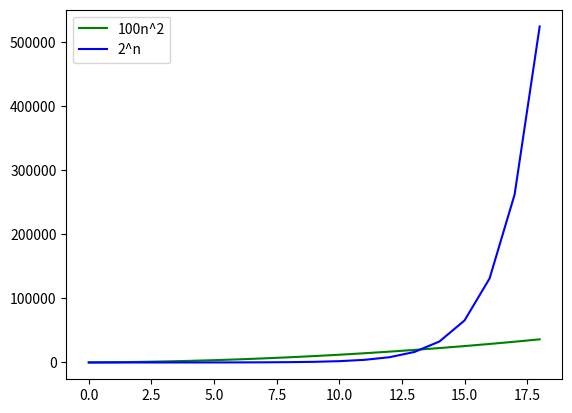

Python code for this plot:
import matplotlib.mlab as mlab
import matplotlib.pyplot as plt
import math
algorithm1 = []
algorithm2 = []
bettertime = []
i = 1
alg1 = 0
alg2 = 0
while i < 20:
	alg1 = 100*(i**2)
	alg2 = 2**i
	if(alg1 < alg2):
		bettertime.append((i-1))
	algorithm1.append(alg1)
	algorithm2.append(alg2)

	i = i + 1
	
print(algorithm1)
print(algorithm2)	
print(bettertime)
plt.plot(algorithm1,color = 'green', label = '100n^2')
plt.plot(algorithm2,color = 'blue', label = '2^n')
plt.legend()
plt.show()


'''
import numpy as np
import matplotlib.pyplot as plt

X = np.linspace(-np.pi, np.pi, 256, endpoint=True)
C, S = np.cos(X), np.sin(X)

plt.plot(X, C)
plt.plot(X, S)

plt.show()


fig, ax = plt.subplots()
	ax.plot(actual_values,'o',markersize = 1, color = 'green', label = 'Actual Price')
	ax.plot(predictions,'o',markersize = 1, color = 'blue', label = 'Predicted Price')
	plt.legend()
	fig2, ax2 = plt.subplots()
	ax2.plot(cost_history,'o',markersize = 1, color = 'blue')
	plt.show()
'''